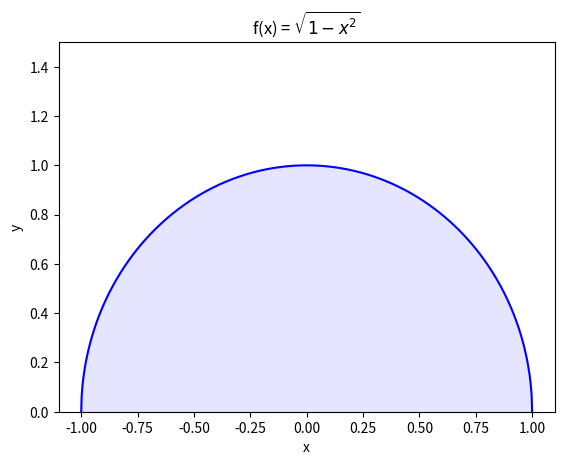

Source code (Python):
import numpy as np
import matplotlib.pyplot as plt
import time
"""
Exercise 4.4: Calculating Integrals

Textbook: Computational Physics by Mark Newman
"""


def integral(N):
    """
    Function takes the integral of I = \int_{-1}^{1} \sqrt{1 -x^{2}}dx
    """

    h = 2/N
    I = 0
    for k in np.arange(N):
        x = -1 + h*k
        y = np.sqrt(1-x**2)
        I += h*y
    return I


def per_error(E, T):
    """
    Function calculates the percent difference between two values
    """
    return round(((np.abs(E - T)) / T) * 100, 2)


def plot_func():
    x = np.linspace(-1, 1, 1000)
    y = np.sqrt(1-x**2)
    fig, ax = plt.subplots()
    ax.plot(x, y, color='blue', alpha=1.00)
    ax.fill_between(x, y, color='blue', alpha=.1)
    ax.set_title(r"f(x) = $\sqrt{1 - x^{2}}$")
    ax.set_xlabel("x")
    ax.set_ylabel("y")
    ax.set_ylim(0, 1.5)
    plt.show()


if __name__ == "__main__":

    N = 1000
    start_time = time.time()
    result = integral(N)
    end_time = time.time()
    actual_value = 1.57079632679
    error = per_error(result, actual_value)

    print(f"Area under f(x): {result}")
    print(f"Percent error: {error}")
    print(f"Execution time: {end_time - start_time}")

    plot_func()
